Run: headless pygame with SDL's dummy video driver; simulated clock (each Clock.tick advances the game by its frame time, no real sleeping); random seed 0; keys injected as events and as key.get_pressed() state; mouse plan: one left click at the window centre at the start of phase 2, then a move to the lower-right quarter at the start of phase 3.
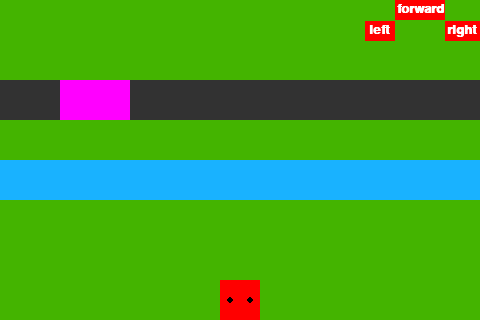
Frame 1 of 4 · flips 1–60 · no input
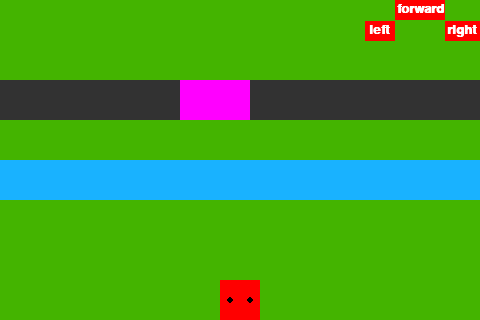
Frame 2 of 4 · flips 61–180 · clicked the window centre · tapped SPACE, RETURN · held RIGHT (→), D
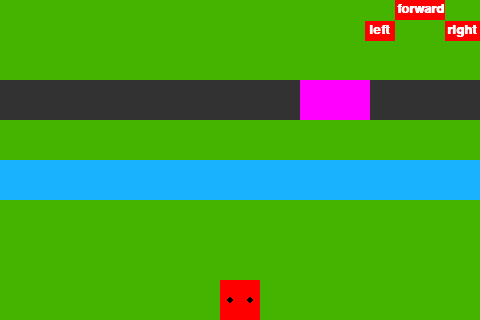
Frame 3 of 4 · flips 181–300 · moved the mouse to the lower-right quarter · held DOWN (↓), S
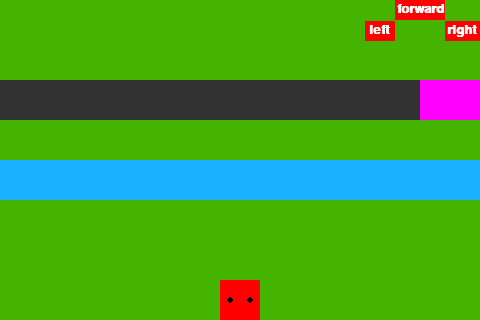
Frame 4 of 4 · flips 301–420 · held LEFT (←), A, UP (↑), W

The pygame program that drew these frames:

import pygame
import random
#import time

#---------------colors---------------
BLACK = (0, 0, 0)
WHITE = (255, 255, 255)
RED = (255, 0, 0)
GREEN = (0, 255, 0)
BLUE = (0, 0, 255)
#CYAN = (0, 255, 255)
YELLOW = (255, 255, 0)
PURPLE = (255, 0, 255)

R_COLOR = (50, 50, 50)
G_COLOR = (68, 180, 0)
W_COLOR = (25, 178, 255)

#---------------set up the screen---------------
size = [480, 320] #RPi screen size
screen = pygame.display.set_mode(size)
pygame.display.set_mode(size, pygame.NOFRAME)
#pygame.display.set_caption("crossy road")

#---------------classes and functions go here---------------
#-----car-----
class Car:
    def __init__(self):
        self.x_pos = 0
        self.y_pos = 0
    def draw(self):
        pygame.draw.rect(screen, PURPLE, [self.x_pos, self.y_pos*40, 70, 40])
    def change_x(self, amount):
        self.x_pos = self.x_pos + amount
        if self.x_pos > 480:
            self.x_pos = -70
    def change_y(self, new_y):
        self.y_pos = new_y
def make_car(x, y):
    car = Car()
    car.x_pos = x
    car.y_pos = y
    return car

#-----road-----
class Road:
    def __inti__(self):
        self.pos = 0
        self.car = 0
    def draw(self):
        pygame.draw.rect(screen, R_COLOR, [0, self.pos*40, 480, 40])
        self.car.draw()
    def change_pos(self, new_pos):
        self.pos = new_pos
        self.car.change_y(new_pos)
    def get_pos(self):
        return self.pos
def make_road(position):
    road = Road()
    road.pos = position
    road.car = make_car(0, position)
    return road

#-----grass-----
class Grass:
    def __init__ (self):
        self.pos = 0
    def draw(self):
        pygame.draw.rect(screen, G_COLOR, [0, self.pos*40, 480, 40])
    def change_pos(self, new_pos):
        self.pos = new_pos
    def get_pos(self):
        return self.pos
def make_grass(position):
    grass = Grass()
    grass.pos = position
    return grass

#-----water-----
class Water:
    def __init__(self):
        self.pos = 0
    def draw(self):
        pygame.draw.rect(screen, W_COLOR, [0, self.pos*40, 480, 40])
    def change_pos(self, new_pos):
        self.pos = new_pos
    def get_pos(self):
        return self.pos
def make_water(position):
    water = Water()
    water.pos = position
    return water

#-----player-----
class Player:
    def __init__(self):
        self.pos = 5
    def draw(self):
        pygame.draw.rect(screen, RED, [20+self.pos*40, 280, 40, 40])
        pygame.draw.circle(screen, BLACK, [30+self.pos*40, 300], 3)
        pygame.draw.circle(screen, BLACK, [50+self.pos*40, 300], 3)
    def get_pos(self):
        return self.pos
    def left(self):
        if self.pos > 0:
            self.pos = self.pos-1
    def right(self):
        if self.pos < 10:
            self.pos = self.pos+1
def make_player(position):
    player = Player()
    player.pos = position
    return player

#-----controls-----
def draw_controls():
    pygame.draw.rect(screen, RED, [395, 0, 50, 20])
    pygame.draw.rect(screen, RED, [365, 21, 30, 20])
    pygame.draw.rect(screen, RED, [445, 21, 35, 20])
    font = pygame.font.SysFont('Calibri', 20, True, False)
    screen.blit(font.render("forward", True, WHITE), [397, 2])
    screen.blit(font.render("left", True, WHITE), [369.5, 23])
    screen.blit(font.render("right", True, WHITE), [447, 23])

#---------------main function---------------
def main():
    #initialize pygame
    pygame.init()
    
    #initialize the clock
    clock = pygame.time.Clock()
    
    p1 = make_player(5)
    
    board = []
    for i in range(8):
        num = random.randrange(1, 4)
        if num == 1:
            board.append(make_road(i))
        elif num == 2:
            board.append(make_grass(i))
        elif num == 3:
            board.append(make_water(i))
    
    screen.fill(BLUE)
    
    counter = 0
    died = False
    won = False
    done = False
    
    for place in board:
            place.draw()
    p1.draw()
    draw_controls()
    
    while not done:
        for place in board:
            if isinstance(place, Road):
                place.car.change_x(1)
                if place.pos == 7 and place.car.x_pos + 70 > 20+p1.pos*40 and place.car.x_pos < 60+p1.pos*40:
                    died = True
                    done = True
        for event in pygame.event.get():
            if pygame.mouse.get_pressed()[0]:
                #get the mouse position
                mouse_x = pygame.mouse.get_pos()[0]
                mouse_y = pygame.mouse.get_pos()[1]
                if mouse_x > 395 and mouse_x < 445 and mouse_y > 0 and mouse_y < 20:
                    temp = board[7]
                    for i in range (7, 0, -1):
                        board[i] = board[i-1]
                        board[i].change_pos(i)
                    board[0] = temp
                    board[0].change_pos(0)
                    if not(died == True):
                        counter = counter + 1
                        if counter == 15:
                            won = True
                            done = True
                elif mouse_x > 365 and mouse_x < 395 and mouse_y > 21 and mouse_y < 41:
                    p1.left()
                elif mouse_x > 445 and mouse_x < 480 and mouse_y > 21 and mouse_y < 41:
                    p1.right()
        for place in board:
            place.draw()
        p1.draw()
        draw_controls()
        
        clock.tick(60)
        pygame.display.flip()
   
   
    font = pygame.font.SysFont('Calibri', 80, True, False)
    screen.fill(BLUE)
    if died == True:
        screen.blit(font.render("YOU LOST", True, WHITE), [100, 80])
    elif won == True:
        screen.blit(font.render("YOU WON", True, WHITE), [100, 80])
    #---draw the close game button---
    pygame.draw.rect(screen, PURPLE, (154, 240, 172, 35))#draw the rectangle
    font = pygame.font.SysFont('Calibri', 35, True, False)#change the font
    screen.blit(font.render("CLOSE GAME", True, WHITE), [159, 245])#print "CLOSE GAME" on the rectangle
    pygame.display.flip()
    close = False
    while not close:
        for event in pygame.event.get():
            #---if the mouse is clicked---
            if pygame.mouse.get_pressed()[0]:
                #get the mouse position
                mouse_x = pygame.mouse.get_pos()[0]
                mouse_y = pygame.mouse.get_pos()[1]
                #---if it is on the "CLOSE GAME" button---
                if mouse_x > 154 and mouse_x < 326 and mouse_y > 240 and mouse_y < 275:
                    close = True #end this while loop
                    done = True #end the while loop controlling the game
        
    pygame.quit()
    
if __name__ == "__main__":
    main()
